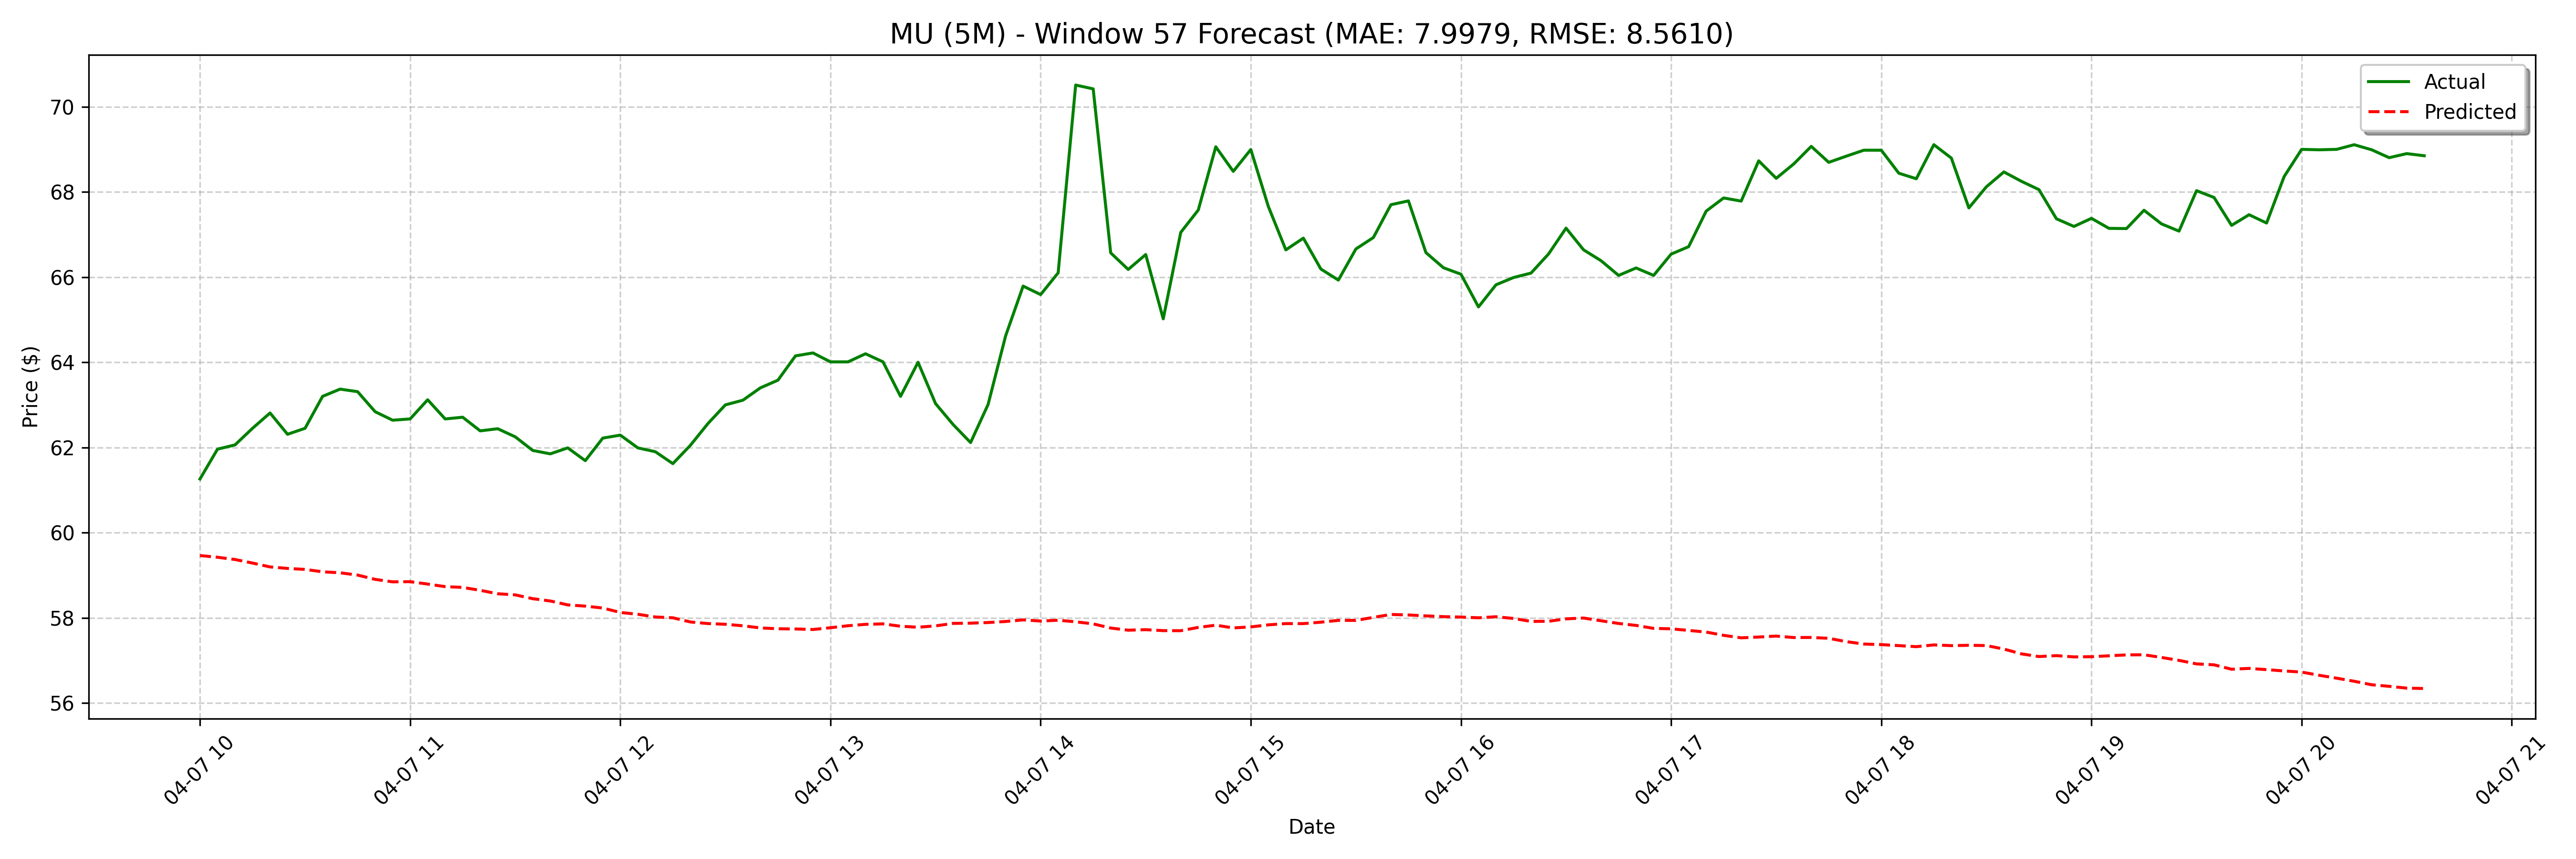

The data file committed next to this chart (first rows):
date, actual, forecast
2025-04-07 10:00:00, 61.26, 59.46
2025-04-07 10:05:00, 61.96, 59.42
2025-04-07 10:10:00, 62.06, 59.37
2025-04-07 10:15:00, 62.45, 59.29
2025-04-07 10:20:00, 62.81, 59.2
2025-04-07 10:25:00, 62.31, 59.16
2025-04-07 10:30:00, 62.45, 59.14
2025-04-07 10:35:00, 63.2, 59.08
2025-04-07 10:40:00, 63.37, 59.06
2025-04-07 10:45:00, 63.31, 59
2025-04-07 10:50:00, 62.84, 58.9
2025-04-07 10:55:00, 62.64, 58.84
2025-04-07 11:00:00, 62.67, 58.85
2025-04-07 11:05:00, 63.12, 58.79
2025-04-07 11:10:00, 62.67, 58.73
2025-04-07 11:15:00, 62.71, 58.71
2025-04-07 11:20:00, 62.39, 58.65
2025-04-07 11:25:00, 62.44, 58.56
2025-04-07 11:30:00, 62.25, 58.54
2025-04-07 11:35:00, 61.93, 58.45
2025-04-07 11:40:00, 61.85, 58.4
2025-04-07 11:45:00, 61.99, 58.3
2025-04-07 11:50:00, 61.69, 58.27
2025-04-07 11:55:00, 62.22, 58.23
2025-04-07 12:00:00, 62.29, 58.13
2025-04-07 12:05:00, 61.99, 58.08
2025-04-07 12:10:00, 61.9, 58.02
2025-04-07 12:15:00, 61.62, 58
2025-04-07 12:20:00, 62.05, 57.9
2025-04-07 12:25:00, 62.56, 57.87
2025-04-07 12:30:00, 63, 57.85
2025-04-07 12:35:00, 63.11, 57.81
2025-04-07 12:40:00, 63.4, 57.76
2025-04-07 12:45:00, 63.58, 57.74
2025-04-07 12:50:00, 64.15, 57.74
2025-04-07 12:55:00, 64.22, 57.73
2025-04-07 13:00:00, 64.01, 57.77
2025-04-07 13:05:00, 64.01, 57.81
2025-04-07 13:10:00, 64.2, 57.85
2025-04-07 13:15:00, 64.01, 57.86
2025-04-07 13:20:00, 63.2, 57.8
2025-04-07 13:25:00, 64.0, 57.78
2025-04-07 13:30:00, 63.03, 57.81
2025-04-07 13:35:00, 62.54, 57.87
2025-04-07 13:40:00, 62.12, 57.87
2025-04-07 13:45:00, 63.01, 57.89
2025-04-07 13:50:00, 64.62, 57.91
2025-04-07 13:55:00, 65.79, 57.95
2025-04-07 14:00:00, 65.59, 57.92
2025-04-07 14:05:00, 66.1, 57.94
2025-04-07 14:10:00, 70.51, 57.91
2025-04-07 14:15:00, 70.42, 57.86
2025-04-07 14:20:00, 66.57, 57.76
2025-04-07 14:25:00, 66.18, 57.71
2025-04-07 14:30:00, 66.53, 57.72
2025-04-07 14:35:00, 65.02, 57.7
2025-04-07 14:40:00, 67.05, 57.7
2025-04-07 14:45:00, 67.57, 57.77
2025-04-07 14:50:00, 69.06, 57.83
2025-04-07 14:55:00, 68.48, 57.76
... 68 more rows
